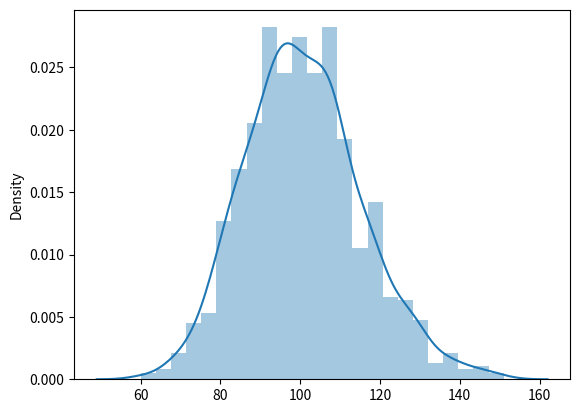

Python code for this plot:
from scipy.stats import nbinom
import matplotlib.pyplot as plt
import seaborn as sns

n=100
p=0.5

X = nbinom.rvs(n,p,size=1000)

sns.distplot(X, hist=True, kde=True)

